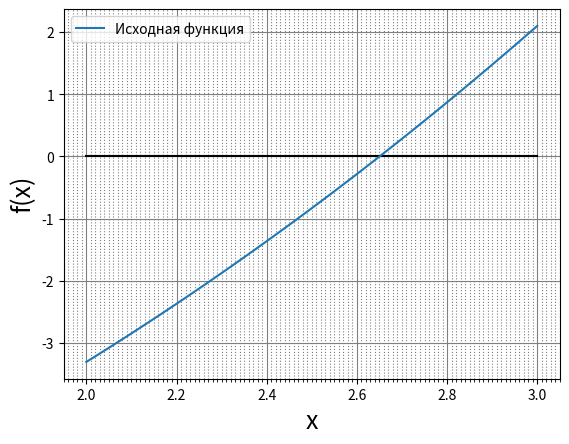
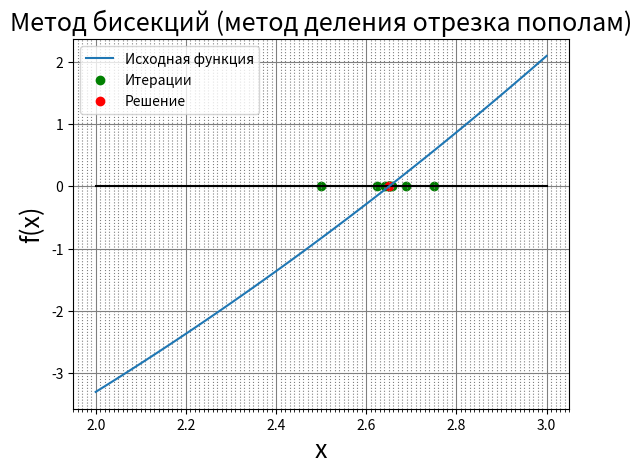
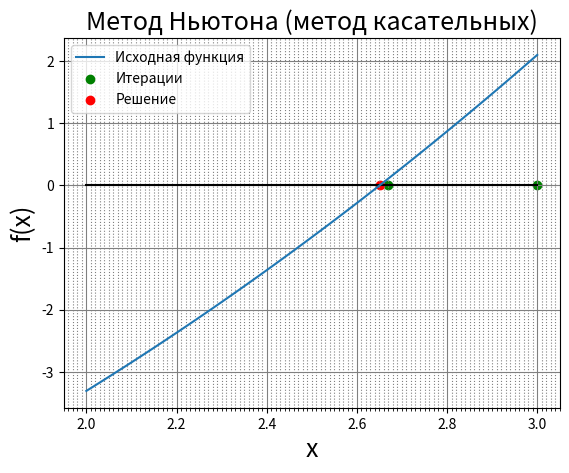
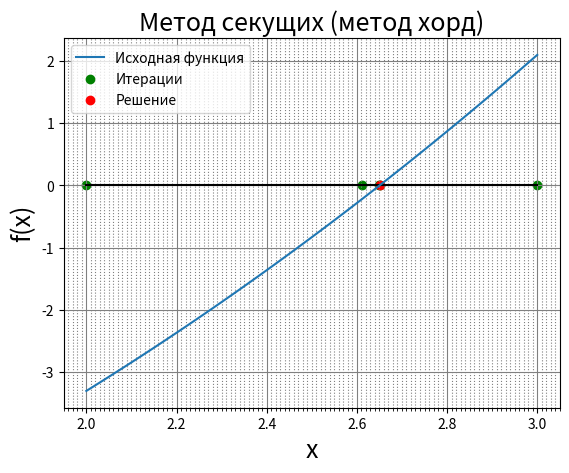
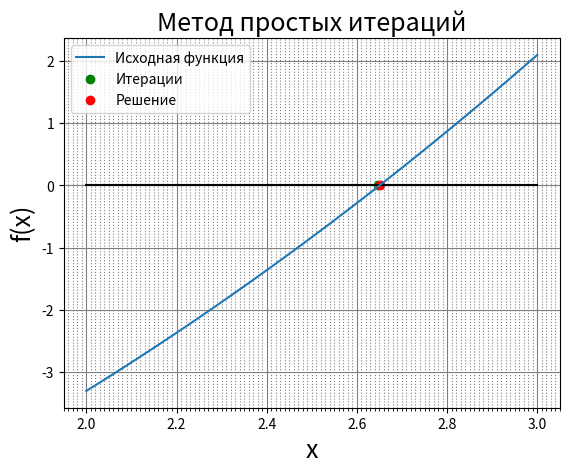

Recreate these plots in Python, in order.
import matplotlib.pyplot as plt
import matplotlib.ticker as ticker
import math


def f(x):
    return math.log(x) + x ** 2 - 8


def df(x):
    return 1 / x + 2 * x


def d2f(x):
    return 2 - 1 / x ** 2


def fi(x):
    return math.sqrt(8 - math.log(x))


def bisections(func, bounds, eps=1e-3):
    print("Метод бисекций")
    a, b = bounds
    print(f"[{a}, {b}]")
    fa, fb = func(a), func(b)
    print(f"f(a) = {fa}\nf(b) = {fb}", end="\n\n")
    if fa * fb > 0:
        print('На заданном интервале нет корней!')
        return
    x0 = (a + b) / 2
    ps = [x0]
    err = abs(b - a)
    i = 0
    while err >= eps:
        print(f"x{i} = {x0}")
        fxi = func(x0)
        print(f"f(x{i}) = {fxi}")
        i += 1
        if func(a) * fxi > 0:
            a = x0
        else:
            b = x0
        print(f"[{a}, {b}]")
        x0 = (a + b) / 2
        ps.append(x0)
        err = abs(b - a)
        print(f"|b - a| = {err}", end="\n\n")
    return ps


def newton(func, fprime, fprime2, bounds, eps=1e-3):
    print("Метод Ньютона")
    a, b = bounds
    if func(a) * fprime2(a) > 0:
        x0 = a
    elif func(b) * fprime2(b) > 0:
        x0 = b
    else:
        print('Неверно выбран начальный интревал!')
        return
    print(f"x0 = {x0}")
    x = x0 - func(x0) / fprime(x0)
    print(f"x1 = {x}")
    ps = [x0, x]
    i = 1
    err = abs(x - x0)
    print(f"|x{i} - x{i - 1}| = {err}")
    while err >= eps:
        i += 1
        x0 = x - func(x) / fprime(x)
        x = x0 - func(x0) / fprime(x0)
        print(f"x{i} = {x}")
        ps.append(x)
        err = abs(x - x0)
        print(f"|x{i} - x{i - 1}| = {err}")
    return ps


def secant(func, x0, x1, eps=1e-3):
    print("Метод секущих")
    x_prev, x = x0, x1
    print(f"x0 = {x0}")
    print(f"x1 = {x1}")
    ps = [x0, x1]
    i = 1
    err = abs(x - x_prev)
    print(f"|x{i} - x{i - 1}| = {err}")
    while err >= eps:
        i += 1
        x, x_prev = x - func(x) * (x - x_prev) / (func(x) - func(x_prev)), x
        print(f"x{i} = {x}")
        ps.append(x)
        err = abs(x - x_prev)
        print(f"|x{i} - x{i - 1}| = {err}")
    return ps


def iterations(phi, a, eps=1e-3):
    print("Метод простых итераций")
    i = 1
    x = phi(a)
    print(f"x0 = {x}")
    x0 = phi(x)
    print(f"x1 = {x0}")
    ps = [x0]
    err = abs(x - x0)
    print(f"|x{i - 1} - x{i}| = {err}")
    while err >= eps:
        x = phi(x0)
        x0 = phi(x)
        ps.append(x0)
        i += 1
        print(f"x{i} = {x}")
        err = abs(x - x0)
        print(f"|x{i - 1} - x{i}| = {err}")
        if i == 10000:
            print('Выполнено 10000 итераций, решение не нейдено!')
            return
    return ps


def chart(ps=None, title="", err=0.01):
    fig, ax = plt.subplots()
    ax.xaxis.set_minor_locator(ticker.MultipleLocator(0.01))
    ax.yaxis.set_major_locator(ticker.MultipleLocator(1))
    ax.grid(which='major', color='gray')
    ax.grid(which='minor', color='gray', linestyle=':')
    plt.title(title, fontsize=18)
    plt.xlabel("x", fontsize=18)
    plt.ylabel("f(x)", fontsize=18)
    xs = [i * err for i in range(int(segment[0] / err), int(segment[1] / err) + 1)]
    ax.plot(xs, [0 for _ in range(len(xs))], color="black")
    ax.plot(xs, list(map(f, xs)), label="Исходная функция")
    if ps is not None:
        ax.scatter(ps[:-1], [0 for _ in range(len(ps) - 1)], color="green", label="Итерации")
        ax.scatter(ps[-1], 0, color="red", label="Решение")
        print(f"Ответ: {ps[-1]}")
    plt.legend()
    plt.show()


if __name__ == '__main__':
    segment = (2, 3)
    chart()
    chart(bisections(f, (2, 3)), "Метод бисекций (метод деления отрезка пополам)")
    chart(newton(f, df, d2f, (2, 3)), "Метод Ньютона (метод касательных)")
    chart(secant(f, 2, 3), "Метод секущих (метод хорд)")
    chart(iterations(fi, 2), "Метод простых итераций")
